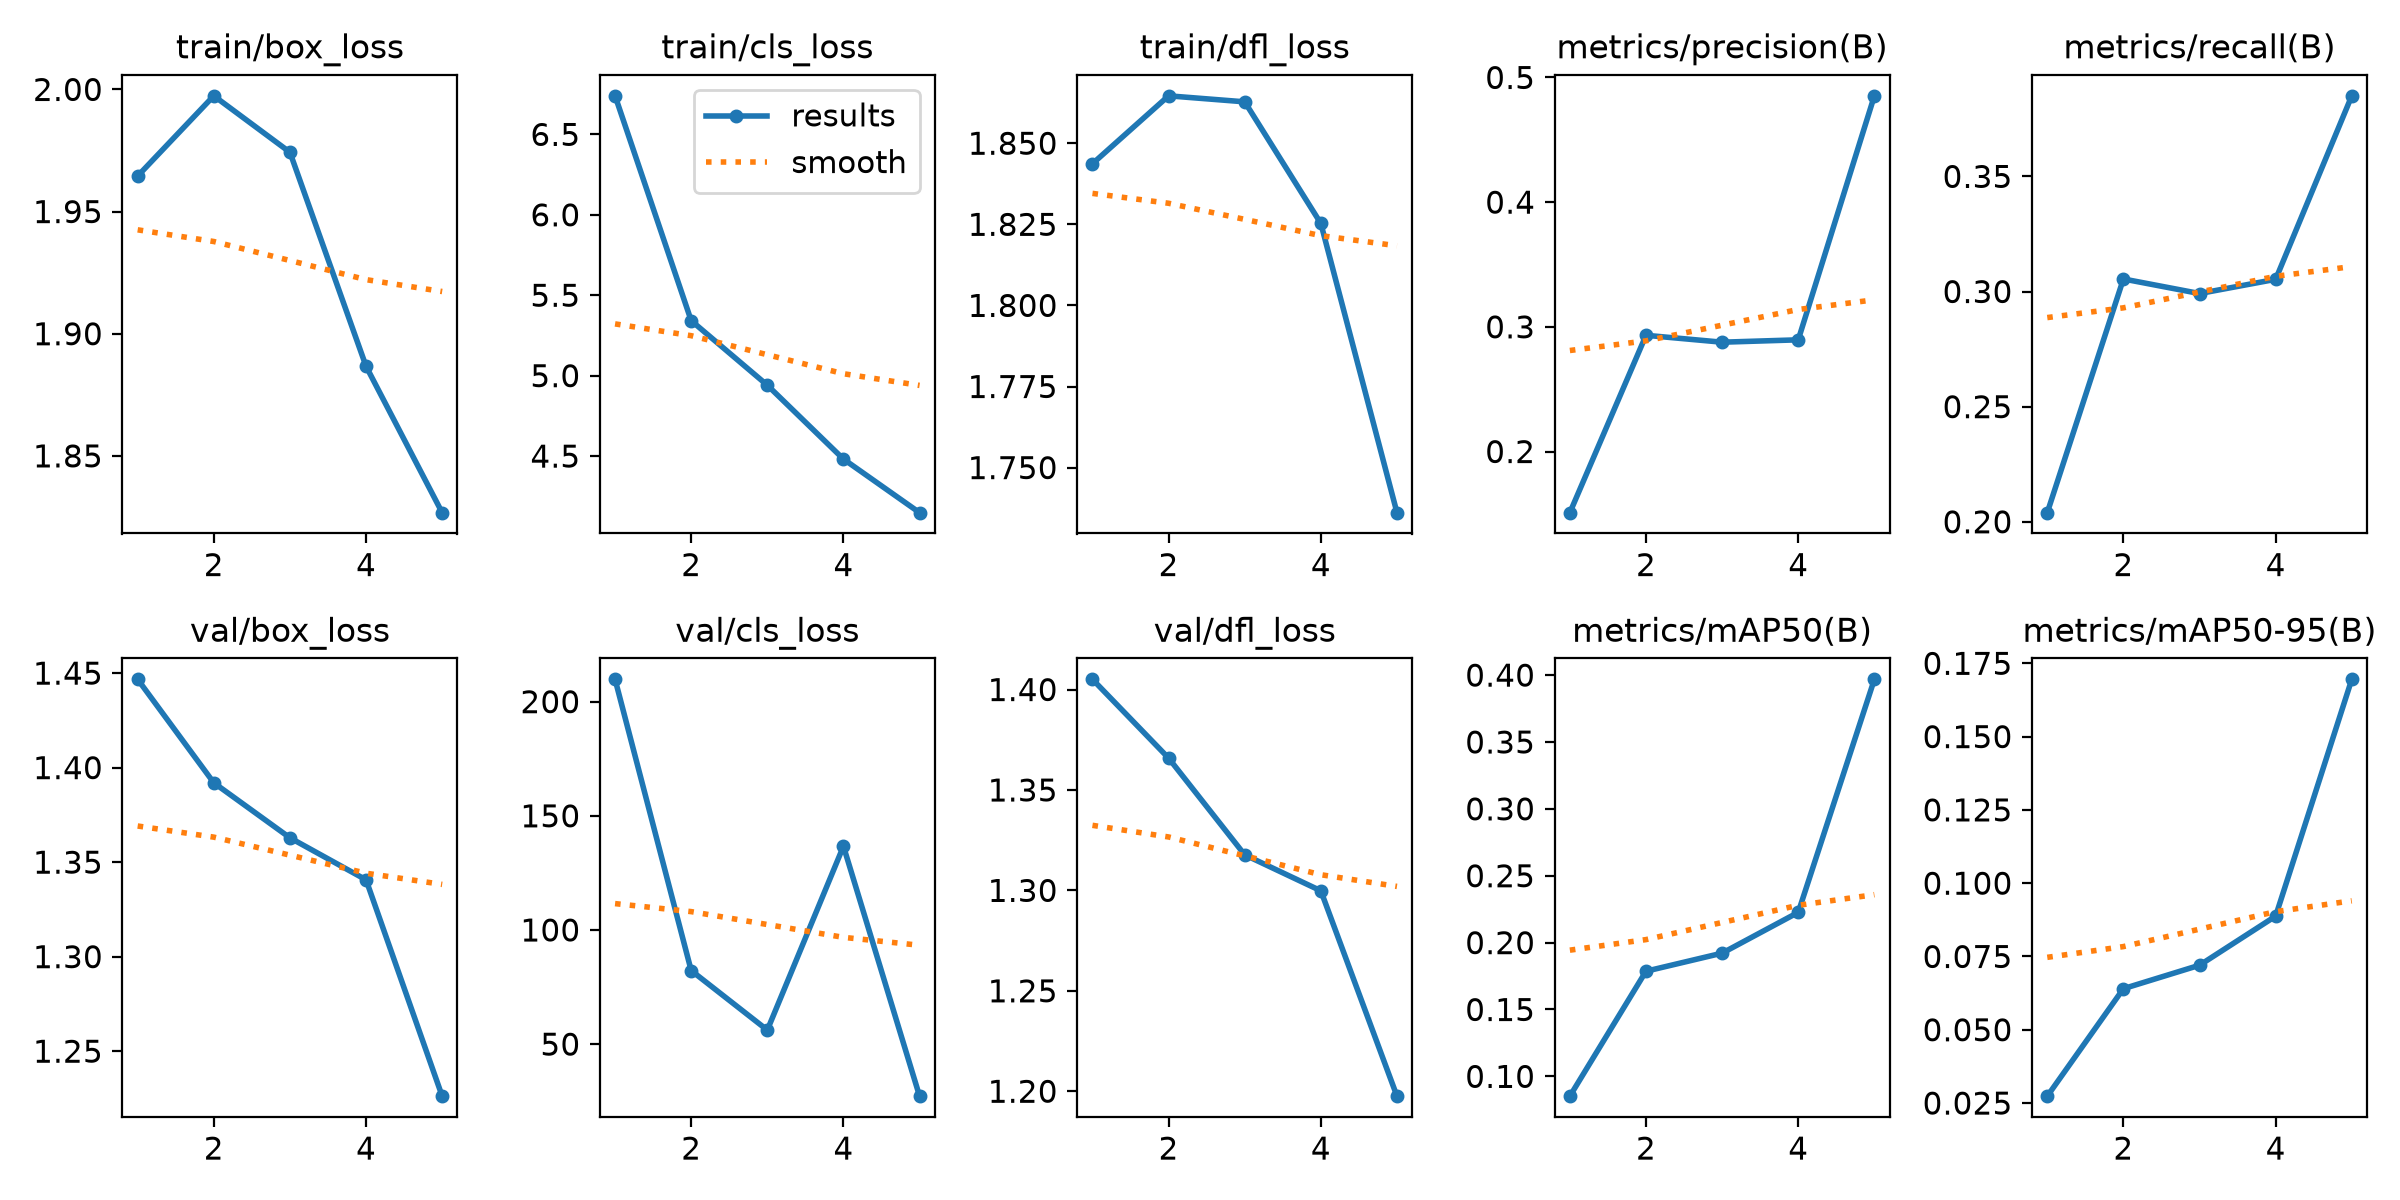

Data behind this chart, as committed beside it:
epoch, time, train/box_loss, train/cls_loss, train/dfl_loss, metrics/precision(B), metrics/recall(B), metrics/mAP50(B), metrics/mAP50-95(B), val/box_loss, val/cls_loss, val/dfl_loss, lr/pg0, lr/pg1, lr/pg2
1, 160.6, 1.965, 6.74, 1.844, 0.151, 0.204, 0.08521, 0.02735, 1.447, 209.8, 1.405, 0.0005533, 0.0005533, 0.0005533
2, 315.6, 1.997, 5.342, 1.865, 0.2932, 0.3054, 0.1786, 0.06401, 1.392, 82.22, 1.366, 0.0008894, 0.0008894, 0.0008894
3, 472.8, 1.974, 4.941, 1.863, 0.2877, 0.2991, 0.1921, 0.07201, 1.363, 56.15, 1.318, 0.001005, 0.001005, 0.001005
4, 624.2, 1.887, 4.481, 1.825, 0.2896, 0.3053, 0.2226, 0.08876, 1.341, 136.7, 1.3, 0.0006768, 0.0006768, 0.0006768
5, 777.3, 1.827, 4.148, 1.736, 0.4853, 0.385, 0.3968, 0.1695, 1.226, 27.21, 1.198, 0.0003467, 0.0003467, 0.0003467
